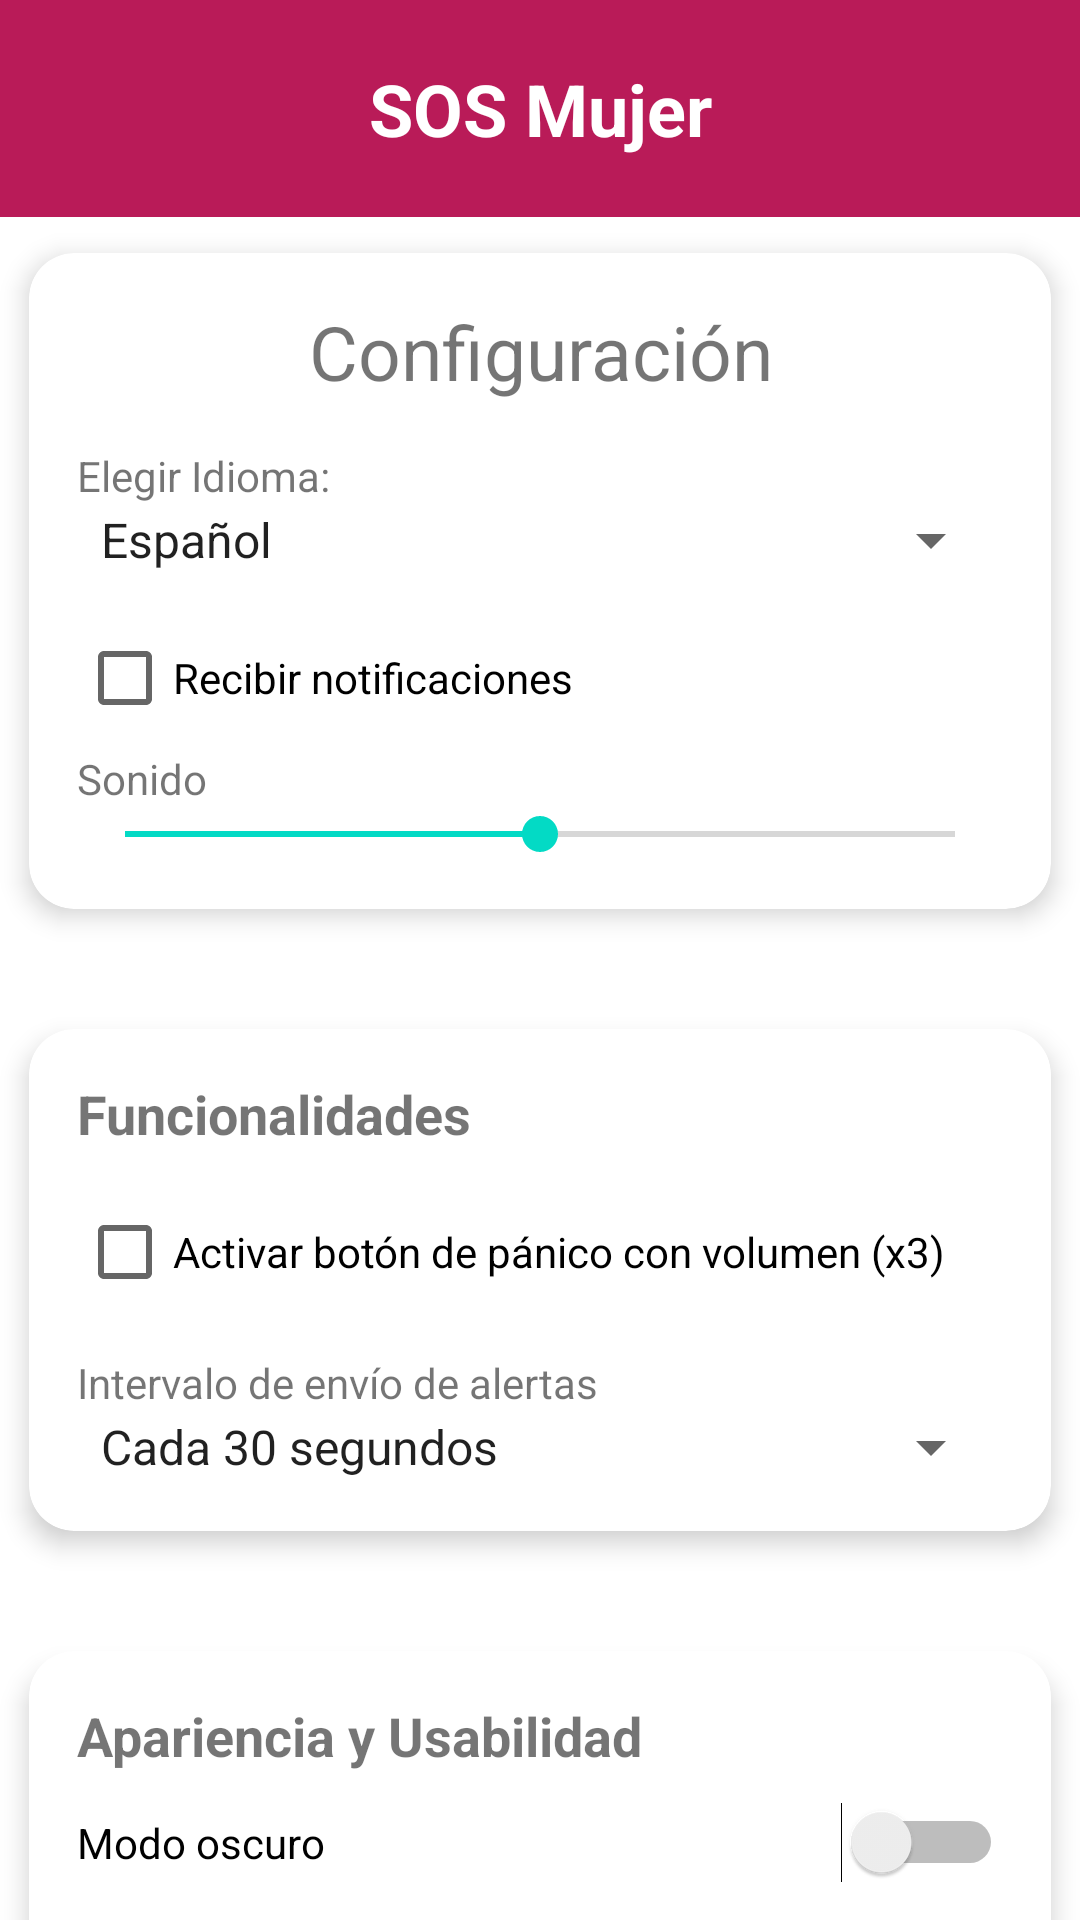

Produce the Android XML layout that renders to this screen, including the resource entries it uses.
<!-- AndroidManifest.xml: application theme Theme.SOSMujer -->
<!-- res/layout/fragment_configuracion.xml -->
<?xml version="1.0" encoding="utf-8"?>
<androidx.core.widget.NestedScrollView xmlns:android="http://schemas.android.com/apk/res/android"
    xmlns:tools="http://schemas.android.com/tools"
    android:layout_width="match_parent"
    android:layout_height="match_parent"
    xmlns:app="http://schemas.android.com/apk/res-auto"
    tools:context=".fragmentos.ConfiguracionFragment">

    <LinearLayout
        android:layout_width="match_parent"
        android:layout_height="wrap_content"
        android:orientation="vertical">

        <LinearLayout
            android:layout_width="match_parent"
            android:layout_height="match_parent"
            android:orientation="horizontal">
            <TextView
                android:id="@+id/regLblRegistro"
                android:layout_width="match_parent"
                android:layout_height="wrap_content"
                android:background="@color/morado"
                android:gravity="center"
                android:padding="20dp"
                android:text="@string/lblSosMujer"
                android:textColor="@color/white"
                android:textSize="24sp"
                android:textStyle="bold"
                app:layout_constraintTop_toTopOf="parent"
                app:layout_constraintStart_toStartOf="parent"
                app:layout_constraintEnd_toEndOf="parent" />
        </LinearLayout>

        <androidx.cardview.widget.CardView
            android:layout_width="match_parent"
            android:layout_height="wrap_content"
            app:cardCornerRadius="15dp"
            app:cardUseCompatPadding="true"
            app:cardElevation="5dp"
            android:layout_marginBottom="16dp">

            <LinearLayout
                android:layout_width="match_parent"
                android:layout_height="wrap_content"
                android:orientation="vertical"
                android:padding="16dp">

                <TextView
                    android:layout_width="match_parent"
                    android:layout_height="wrap_content"
                    android:gravity="center_horizontal"
                    android:layout_marginBottom="15dp"
                    android:text="@string/lblConfiguracion"
                    android:textSize="25sp" />

                <TextView
                    android:layout_width="match_parent"
                    android:layout_height="wrap_content"
                    android:text="@string/lblIdioma" />

                <Spinner
                    android:id="@+id/confCboIdioma"
                    android:layout_width="match_parent"
                    android:layout_height="wrap_content"
                    android:layout_marginBottom="10dp"
                    android:entries="@array/cboIdioma" />

                <CheckBox
                    android:id="@+id/frgCfgChkNotificaciones"
                    android:layout_width="match_parent"
                    android:layout_height="wrap_content"
                    android:text="@string/lblNotificaciones" />

                <TextView
                    android:id="@+id/frgCfgLblSonido"
                    android:layout_width="match_parent"
                    android:layout_height="wrap_content"
                    android:text="@string/lblSonido" />

                <SeekBar
                    android:id="@+id/frgCfgBarSonido"
                    android:layout_width="match_parent"
                    android:layout_height="wrap_content"
                    android:max="100"
                    android:progress="50" />
            </LinearLayout>
        </androidx.cardview.widget.CardView>

        
        <androidx.cardview.widget.CardView
            android:layout_width="match_parent"
            android:layout_height="wrap_content"
            app:cardCornerRadius="15dp"
            app:cardUseCompatPadding="true"
            app:cardElevation="5dp"
            android:layout_marginBottom="16dp">

            <LinearLayout
                android:layout_width="match_parent"
                android:layout_height="wrap_content"
                android:orientation="vertical"
                android:padding="16dp">

                <TextView
                    android:layout_width="match_parent"
                    android:layout_height="wrap_content"
                    android:text="@string/lblFuncionalidades"
                    android:textStyle="bold"
                    android:textSize="18sp"
                    android:layout_marginBottom="10dp" />

                <CheckBox
                    android:id="@+id/frgCfgChkPanicoVolumen"
                    android:layout_width="match_parent"
                    android:layout_height="wrap_content"
                    android:text="@string/lblActivarBoton"/>

                <TextView
                    android:id="@+id/frgCfgLblTamañoTexto"
                    android:layout_width="match_parent"
                    android:layout_height="wrap_content"
                    android:text="@string/lblEnvioAlertas"
                    android:layout_marginTop="10dp" />

                <Spinner
                    android:id="@+id/confCboIntervalo"
                    android:layout_width="match_parent"
                    android:layout_height="wrap_content"
                    android:entries="@array/cboIntervalo"/>
            </LinearLayout>
        </androidx.cardview.widget.CardView>

        
        <androidx.cardview.widget.CardView
            android:layout_width="match_parent"
            android:layout_height="wrap_content"
            app:cardCornerRadius="15dp"
            app:cardUseCompatPadding="true"
            app:cardElevation="5dp"
            android:layout_marginBottom="16dp">

            <LinearLayout
                android:layout_width="match_parent"
                android:layout_height="wrap_content"
                android:orientation="vertical"
                android:padding="16dp">

                <TextView
                    android:layout_width="match_parent"
                    android:layout_height="wrap_content"
                    android:text="@string/lblApariencia"
                    android:textStyle="bold"
                    android:textSize="18sp"
                    android:layout_marginBottom="10dp" />

                <Switch
                    android:id="@+id/frgCfgSwitchTema"
                    android:layout_width="match_parent"
                    android:layout_height="wrap_content"
                    android:text="@string/lblModoOscuro"/>

                <TextView
                    android:layout_width="match_parent"
                    android:layout_height="wrap_content"
                    android:text="@string/lblTamañoTexto"
                    android:layout_marginTop="10dp" />

                <SeekBar
                    android:id="@+id/frgCfgBarTamañoTexto"
                    android:layout_width="match_parent"
                    android:layout_height="wrap_content"
                    android:max="30"
                    android:progress="16"/>
                <LinearLayout
                    android:layout_width="match_parent"
                    android:layout_height="wrap_content"
                    android:gravity="center"
                    android:orientation="horizontal"
                    android:layout_marginTop="10dp">

                    <Button
                        android:id="@+id/frgCfgBtnAplicar"
                        android:layout_width="0dp"
                        android:layout_weight="1"
                        android:layout_height="wrap_content"
                        android:text="@string/lblAplicar"
                        android:textAllCaps="false"
                        android:layout_marginEnd="8dp"
                        android:backgroundTint="@color/morado"/>

                    <Button
                        android:id="@+id/frgCfgBtnRestaurar"
                        android:layout_width="0dp"
                        android:layout_weight="1"
                        android:layout_height="wrap_content"
                        android:text="@string/lblRestaurar"
                        android:textAllCaps="false"
                        android:layout_marginStart="8dp"
                        android:backgroundTint="@color/morado"/>
                </LinearLayout>
            </LinearLayout>
        </androidx.cardview.widget.CardView>

        
        <androidx.cardview.widget.CardView
            android:layout_width="match_parent"
            android:layout_height="wrap_content"
            app:cardCornerRadius="15dp"
            app:cardUseCompatPadding="true"
            app:cardElevation="5dp">

            <LinearLayout
                android:layout_width="match_parent"
                android:layout_height="wrap_content"
                android:orientation="vertical"
                android:padding="16dp">

                <TextView
                    android:layout_width="match_parent"
                    android:layout_height="wrap_content"
                    android:text="@string/lblExtras"
                    android:textStyle="bold"
                    android:textSize="18sp"
                    android:layout_marginBottom="10dp"/>

                <Button
                    android:id="@+id/frgCfgBtnAcerca"
                    android:layout_width="match_parent"
                    android:layout_height="wrap_content"
                    android:text="@string/lblAcercaApp"
                    android:textAllCaps="false" />

                <Button
                    android:id="@+id/frgCfgBtnPruebaAlerta"
                    android:layout_width="match_parent"
                    android:layout_height="wrap_content"
                    android:layout_marginTop="10dp"
                    android:text="@string/lblProbarAlerta"
                    android:textAllCaps="false" />
            </LinearLayout>
        </androidx.cardview.widget.CardView>
    </LinearLayout>
</androidx.core.widget.NestedScrollView>
<!-- resources referenced by this layout -->
<resources>
  <string-array name="cboIdioma">
          <item>Español</item>
          <item>Quechua</item>
          <item>Aymara</item>
          <item>Inglés</item>
      </string-array>
  <string-array name="cboIntervalo">
          <item>Cada 30 segundos</item>
          <item>Cada 1 minuto</item>
          <item>Cada 5 minutos</item>
          <item>Solo una vez</item>
      </string-array>
  <color name="morado">#B91B58</color>
  <color name="white">#FFFFFFFF</color>
  <string name="lblAcercaApp">Acerca de la app</string>
  <string name="lblActivarBoton">Activar botón de pánico con volumen (x3)</string>
  <string name="lblApariencia">Apariencia y Usabilidad</string>
  <string name="lblAplicar">Aplicar</string>
  <string name="lblConfiguracion">Configuración</string>
  <string name="lblEnvioAlertas">Intervalo de envío de alertas</string>
  <string name="lblExtras">Extras</string>
  <string name="lblFuncionalidades">Funcionalidades</string>
  <string name="lblIdioma">Elegir Idioma:</string>
  <string name="lblModoOscuro">Modo oscuro</string>
  <string name="lblNotificaciones">Recibir notificaciones</string>
  <string name="lblProbarAlerta">Probar alerta de emergencia</string>
  <string name="lblRestaurar">Restaurar</string>
  <string name="lblSonido">Sonido</string>
  <string name="lblSosMujer">SOS Mujer</string>
  <style name="Theme.SOSMujer" parent="Theme.MaterialComponents.DayNight.NoActionBar">
          
          <item name="colorPrimary">@color/purple_500</item>
          <item name="colorPrimaryVariant">@color/purple_700</item>
          <item name="colorOnPrimary">@color/white</item>
          
          <item name="colorSecondary">@color/teal_200</item>
          <item name="colorSecondaryVariant">@color/teal_700</item>
          <item name="colorOnSecondary">@color/black</item>
          
          <item name="android:statusBarColor">?attr/colorPrimaryVariant</item>
          
      </style>
  <color name="purple_500">#FF6200EE</color>
  <color name="purple_700">#FF3700B3</color>
  <color name="teal_200">#FF03DAC5</color>
  <color name="teal_700">#FF018786</color>
  <color name="black">#FF000000</color>
</resources>
